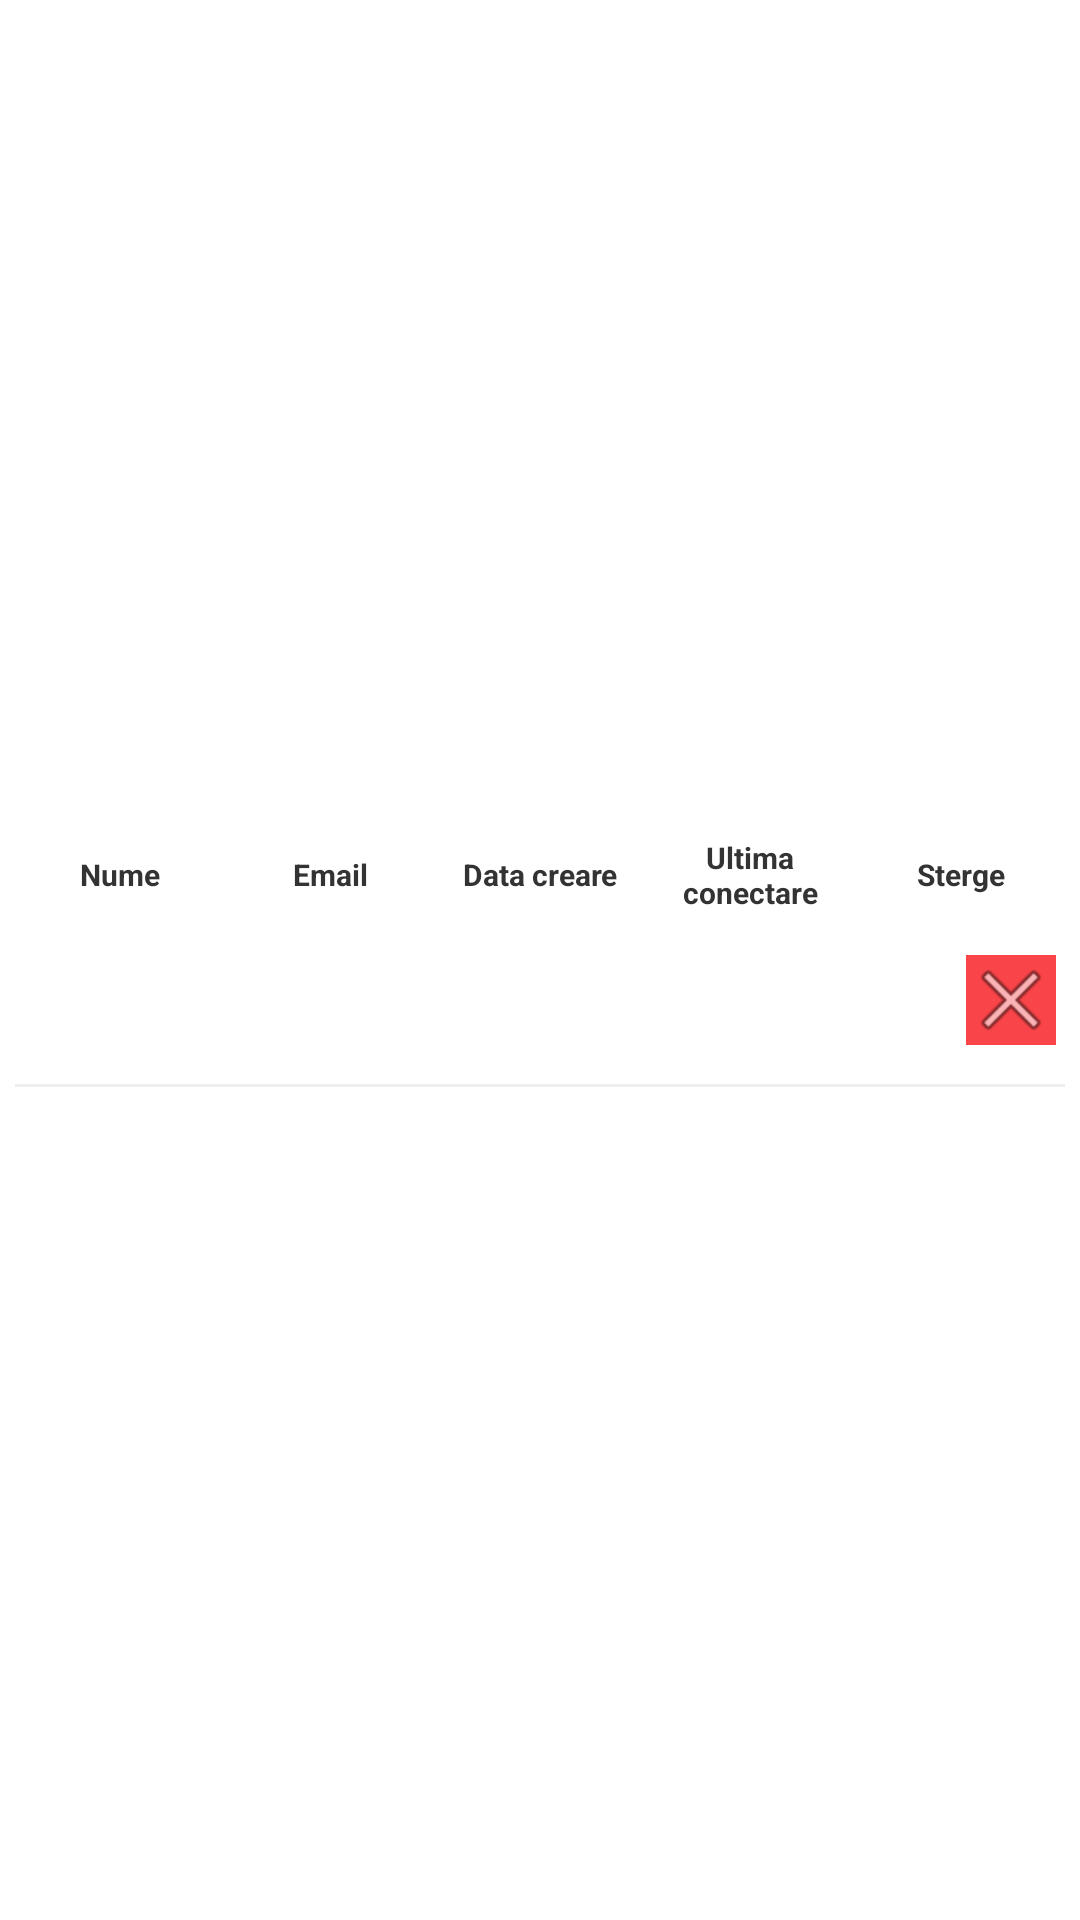

Reconstruct the res/layout file that produces this screen, plus the resources it refers to.
<!-- AndroidManifest.xml: application theme Theme.SystemMeditatii -->
<!-- res/layout/adapter_utilizator.xml -->
<?xml version="1.0" encoding="utf-8"?>
<androidx.constraintlayout.widget.ConstraintLayout xmlns:android="http://schemas.android.com/apk/res/android"
    xmlns:app="http://schemas.android.com/apk/res-auto"
    xmlns:tools="http://schemas.android.com/tools"
    android:id="@+id/linearLayout2"
    android:layout_width="match_parent"
    android:layout_height="wrap_content">


    <LinearLayout
        android:id="@+id/utilizatorBackground"
        android:layout_width="match_parent"
        android:layout_height="wrap_content"
        android:background="@color/white"
        android:orientation="vertical"
        android:paddingHorizontal="5dp"
        app:layout_constraintBottom_toBottomOf="parent"
        app:layout_constraintEnd_toEndOf="parent"
        app:layout_constraintStart_toStartOf="parent"
        app:layout_constraintTop_toTopOf="parent">

        <LinearLayout
            android:layout_width="match_parent"
            android:layout_height="match_parent"
            android:orientation="horizontal"
            android:layout_gravity="center"
            android:gravity="center"
            android:paddingVertical="6dp"
            android:paddingLeft="0dp"
            android:paddingRight="0dp"
            app:layout_constraintBottom_toBottomOf="parent"
            app:layout_constraintEnd_toEndOf="parent"
            app:layout_constraintStart_toStartOf="parent"
            app:layout_constraintTop_toTopOf="parent">

            <TextView
                android:textAlignment="center"
                android:layout_width="80dp"
                android:layout_height="wrap_content"
                android:layout_weight="1"
                android:paddingVertical="5dp"
                android:text="Nume"
                android:textColor="#333"
                android:textSize="10sp"
                android:textStyle="bold" />

            <TextView
                android:layout_width="80dp"
                android:layout_height="wrap_content"
                android:layout_weight="1"
                android:text="Email"
                android:paddingVertical="5dp"
                android:textColor="#333"
                android:textSize="10sp"
                android:textAlignment="center"
                android:textStyle="bold" />

            <TextView
                android:layout_width="80dp"
                android:layout_height="wrap_content"
                android:layout_weight="1"
                android:textAlignment="center"
                android:text="Data creare"
                android:paddingVertical="5dp"
                android:textColor="#333"
                android:textSize="10sp"
                android:textStyle="bold" />

            <TextView
                android:layout_width="80dp"
                android:layout_height="wrap_content"
                android:layout_weight="1"
                android:text="Ultima conectare"
                android:paddingVertical="5dp"
                android:textColor="#333"
                android:textSize="10sp"
                android:textAlignment="center"
                android:textStyle="bold" />

            <TextView
                android:layout_width="80dp"
                android:layout_height="wrap_content"
                android:layout_weight="1"
                android:text="Sterge"
                android:paddingVertical="5dp"
                android:textColor="#333"
                android:textSize="10sp"
                android:textAlignment="center"
                android:textStyle="bold" />

        </LinearLayout>

        <LinearLayout
            android:id="@+id/linearLayout"
            android:layout_width="match_parent"
            android:layout_height="wrap_content"
            android:layout_gravity="center"
            android:gravity="center"
            android:orientation="horizontal"
            app:layout_constraintBottom_toBottomOf="parent"
            app:layout_constraintEnd_toEndOf="parent"
            app:layout_constraintStart_toStartOf="parent"
            app:layout_constraintTop_toTopOf="parent">

            <TextView
                android:id="@+id/nume_utilizator"
                android:layout_width="80dp"
                android:layout_height="match_parent"
                android:layout_weight="1"
                android:gravity="center_vertical"
                android:textSize="12sp" />

            <TextView
                android:id="@+id/email_utilizator"
                android:layout_width="80dp"
                android:layout_height="wrap_content"
                android:layout_weight="1"
                android:textSize="12sp" />

            <TextView
                android:id="@+id/dataCreare_utilizator"
                android:layout_width="90dp"
                android:layout_height="wrap_content"
                android:layout_weight="1"
                android:padding="5dp"
                android:textAlignment="center"
                android:textColor="#333"
                android:textSize="10sp" />

            <TextView
                android:id="@+id/ultimaConectare_utilizator"
                android:layout_width="90dp"
                android:layout_height="wrap_content"
                android:layout_weight="1"
                android:padding="5dp"
                android:textAlignment="center"
                android:textColor="#333"
                android:textSize="10sp" />

            <ImageButton
                android:id="@+id/stergeUtilizator"
                android:layout_width="30dp"
                android:layout_height="30dp"
                android:layout_marginVertical="10dp"
                android:background="#f94449"
                android:layout_margin="3dp"
                app:srcCompat="@android:drawable/ic_menu_close_clear_cancel" />

        </LinearLayout>

        <View
            android:id="@+id/view4"
            android:layout_width="match_parent"
            android:layout_height="1dp"
            android:layout_marginVertical="10dp"
            android:background="#EFEFEF" />

    </LinearLayout>

</androidx.constraintlayout.widget.ConstraintLayout>
<!-- resources referenced by this layout -->
<resources>
  <style name="Theme.SystemMeditatii" parent="Theme.MaterialComponents.DayNight.DarkActionBar">
          
          <item name="colorPrimary">@color/purple_500</item>
          <item name="colorPrimaryVariant">@color/purple_700</item>
          <item name="colorOnPrimary">@color/white</item>
          
          <item name="colorSecondary">@color/teal_200</item>
          <item name="colorSecondaryVariant">@color/teal_700</item>
          <item name="colorOnSecondary">@color/black</item>
          
          <item name="android:statusBarColor">?attr/colorPrimaryVariant</item>
          
      </style>
  <!-- not gathered from this repository: default colours our renderer supplied (Android Studio template values) -->
  <color name="purple_500">#FF6200EE</color>
  <color name="purple_700">#FF3700B3</color>
  <color name="teal_200">#FF03DAC5</color>
  <color name="teal_700">#FF018786</color>
  <color name="black">#FF000000</color>
  <color name="white">#FFFFFFFF</color>
</resources>
